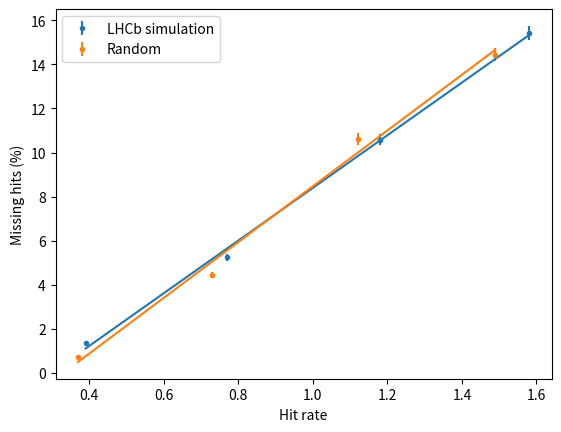

Generate this figure with matplotlib: (Note: this script raises an exception after producing the figure.)
#
#	LHCb Verification Framework for the MightyPix
#
#	Task: Quickly plot various things
#
#	Author: Sigrid Scherl
#
#	Created: February 2021
#

import numpy as np
import pandas as pd
import matplotlib.pyplot as plt
import sys
import csv

###### EFFICIENCY PLOTS - Hit rate vs missing hit percentage #######

###### Inputs #####################################################

tot = 5
clusters = False

###### Data #####################################################
theo_full_hit_rates = [1.7, 3.4, 5.1, 6.8]

### Missing hits at Varying Data Rates ###

# Readout FSM = 40 MHz, ToT = 2 us
if tot == 2 and not clusters:
    theo_hit_rates = [0.37, 0.75, 1.12, 1.49]
    lhcb_hit_rates = [0.39, 0.77, 1.18, 1.58]
    rnd_hit_rates = [0.36, 0.73, 1.10, 1.50]

    lhcb_missing_hits_prc = [0.77, 4.52, 9.85, 14.87]
    lhcb_missing_hits_prc_err = [0.04, 0.14, 0.24, 0.31]
    rnd_missing_hits_prc = [0.37, 4.26, 9.34, 14.86]
    rnd_missing_hits_prc_err = [0.02, 0.13, 0.23, 0.32]

# Readout FSM = 40 MHz, ToT = 5 us
elif tot == 5 and not clusters:
    theo_hit_rates = [0.37, 0.75, 1.12, 1.49]
    lhcb_hit_rates = [0.39, 0.77, 1.18, 1.58]
    rnd_hit_rates = [0.37, 0.73, 1.12, 1.49]

    lhcb_missing_hits_prc = [1.37, 5.25, 10.59, 15.42]
    lhcb_missing_hits_prc_err = [0.06, 0.16, 0.26, 0.32]
    rnd_missing_hits_prc = [0.71, 4.45, 10.61, 14.44]
    rnd_missing_hits_prc_err = [0.03, 0.14, 0.26, 0.31]

# Readout FSM = 40 MHz, ToT = 2 us, with clusters
elif tot == 2 and clusters:
    theo_hit_rates = [0.39, 0.78, 1.17, 1.57]
    lhcb_hit_rates = [0.41, 0.81, 1.23, 1.66]
    rnd_hit_rates = [0.40, 0.78, 1.18, 1.57]

    lhcb_missing_hits_prc = [0.74, 5.01, 10.56, 15.86]
    lhcb_missing_hits_prc_err = [0.03, 0.15, 0.25, 0.32]
    rnd_missing_hits_prc = [0.25, 5.53, 10.40, 15.55]
    rnd_missing_hits_prc_err = [0.02, 0.17, 0.25, 0.32]


else: print('ERROR: Invalid inputs!')

###### Main #####################################################

hit_rates_label = 'Hit rate'
hit_rates_mhz_label = 'Hit rate (MHz/cm^2)'
missing_hits_label_prc = 'Missing hits (%)'

x0 = lhcb_hit_rates
y0 = lhcb_missing_hits_prc
y0err = lhcb_missing_hits_prc_err
label0 = 'LHCb simulation'

x1 = rnd_hit_rates
y1 = rnd_missing_hits_prc
y1err = rnd_missing_hits_prc_err
label1 = 'Random'

x_label = hit_rates_label
y_label = missing_hits_label_prc

if clusters: file_name = 'plot_missing_per_hit_rate_tot'+str(tot)+'us_40mhz_var_rate_clusters.pdf'
else: file_name = 'plot_missing_per_hit_rate_tot'+str(tot)+'us_40mhz_var_rate.pdf'

file_path = '../plots/hit_rate_vs_missing_hits/'

# Fits
m0, b0 = np.polyfit(x0, y0, 1)
m1, b1 = np.polyfit(x1, y1, 1)

l0 = m0 * np.array(x0) + b0
l1 = m1 * np.array(x1) + b1

plt.errorbar(x0, y0, yerr = y0err, color = 'C0', fmt = '.', label = label0)
plt.errorbar(x1, y1, yerr = y1err, color = 'C1', fmt = '.', label = label1)
plt.plot(x0, l0, color = 'C0')
plt.plot(x1, l1, color = 'C1')
# plt.plot(x2, y2, color = 'C2')

plt.xlabel(x_label)
plt.ylabel(y_label)
# plt.set_ylim(0, y.max())

plt.legend()

plt.savefig(file_path+file_name)
print('Plot saved as:\n\t{}'.format(file_name))
print('Plot saved to:\n\t{}'.format(file_path))
plt.show()
